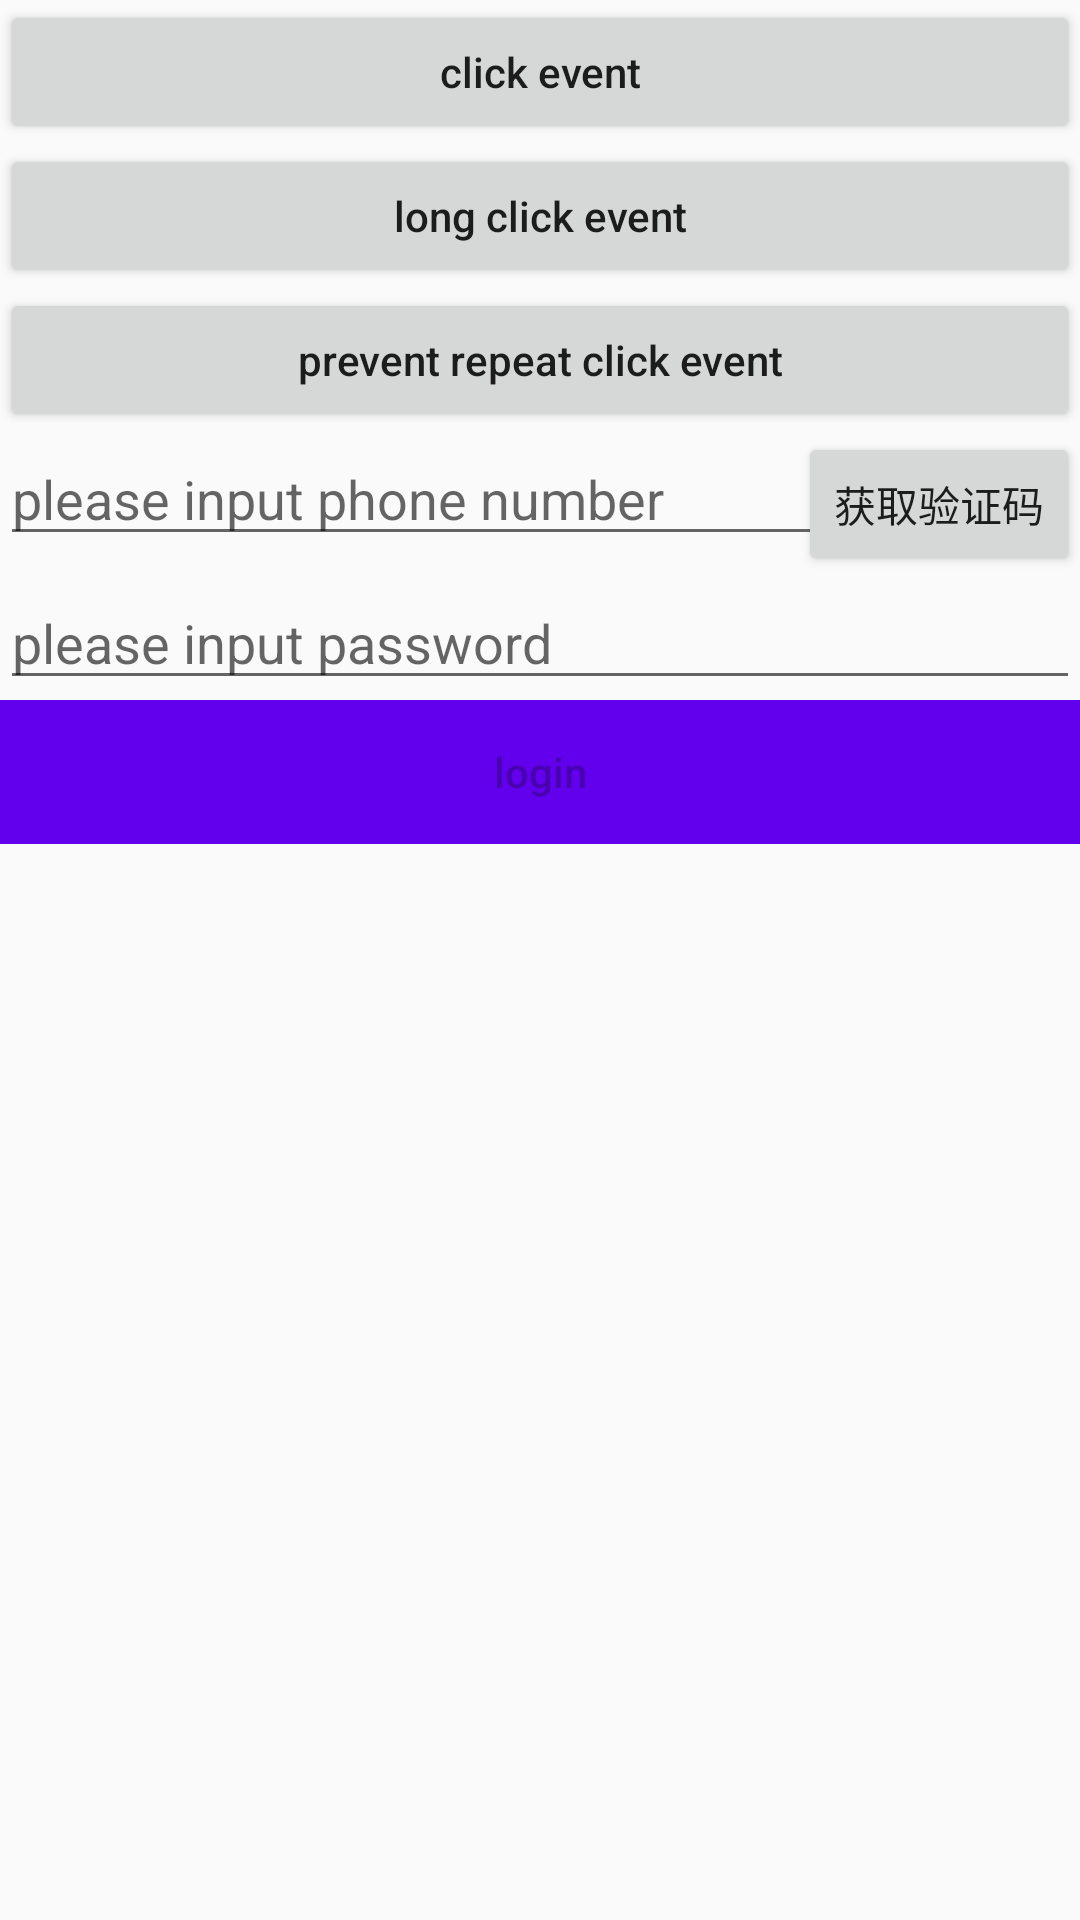

Android layout source for this screen:
<!-- AndroidManifest.xml: application theme AppTheme -->
<!-- res/layout/activity_rx_binding.xml -->
<?xml version="1.0" encoding="utf-8"?>
<layout>

    <LinearLayout xmlns:android="http://schemas.android.com/apk/res/android"
        xmlns:tools="http://schemas.android.com/tools"
        android:layout_width="match_parent"
        android:layout_height="match_parent"
        android:orientation="vertical"
        tools:context=".ui.activity.RxBindingActivity">

        <Button
            android:id="@+id/btn_click"
            android:layout_width="match_parent"
            android:layout_height="wrap_content"
            android:text="@string/click_event"
            android:textAllCaps="false" />

        <Button
            android:id="@+id/btn_long_click"
            android:layout_width="match_parent"
            android:layout_height="wrap_content"
            android:text="@string/long_click_event"
            android:textAllCaps="false" />

        <Button
            android:id="@+id/btn_prevent_repeat_click"
            android:layout_width="match_parent"
            android:layout_height="wrap_content"
            android:text="@string/prevent_repeat_click_event"
            android:textAllCaps="false" />

        <RelativeLayout
            android:layout_width="match_parent"
            android:layout_height="wrap_content">


            <EditText
                android:id="@+id/et_phone"
                android:layout_width="match_parent"
                android:layout_height="wrap_content"
                android:hint="please input phone number"
                android:inputType="number" />

            <Button
                android:id="@+id/btn_get_verify_code"
                android:layout_width="wrap_content"
                android:layout_height="wrap_content"
                android:layout_alignParentRight="true"
                android:text="@string/get_validation_code"
                android:textAllCaps="false" />

        </RelativeLayout>


        <EditText
            android:id="@+id/et_password"
            android:layout_width="match_parent"
            android:layout_height="wrap_content"
            android:hint="please input password" />

        <Button
            android:id="@+id/btn_login"
            android:layout_width="match_parent"
            android:layout_height="wrap_content"
            android:background="@drawable/bg_btn_login"
            android:enabled="false"
            android:text="@string/login"
            android:textAllCaps="false" />

    </LinearLayout>

</layout>
<!-- resources referenced by this layout -->
<resources>
  <!-- drawable bg_btn_login (drawable) -->
  <?xml version="1.0" encoding="utf-8"?>
  <selector xmlns:android="http://schemas.android.com/apk/res/android">
      <item android:drawable="@color/colorPrimary" android:state_enabled="false" />
      <item android:drawable="@color/colorAccent" android:state_enabled="true" />
  </selector>
  <string name="click_event">click event</string>
  <string name="get_validation_code">获取验证码</string>
  <string name="login">login</string>
  <string name="long_click_event">long click event</string>
  <string name="prevent_repeat_click_event">prevent repeat click event</string>
  <style name="AppTheme" parent="Theme.AppCompat.Light.DarkActionBar">
          
          <item name="colorPrimary">@color/colorPrimary</item>
          <item name="colorPrimaryDark">@color/colorPrimaryDark</item>
          <item name="colorAccent">@color/colorAccent</item>
      </style>
  <!-- not gathered from this repository: default colours our renderer supplied (Android Studio template values) -->
  <color name="colorPrimary">#FF6200EE</color>
  <color name="colorPrimaryDark">#FF3700B3</color>
  <color name="colorAccent">#FF03DAC5</color>
</resources>
